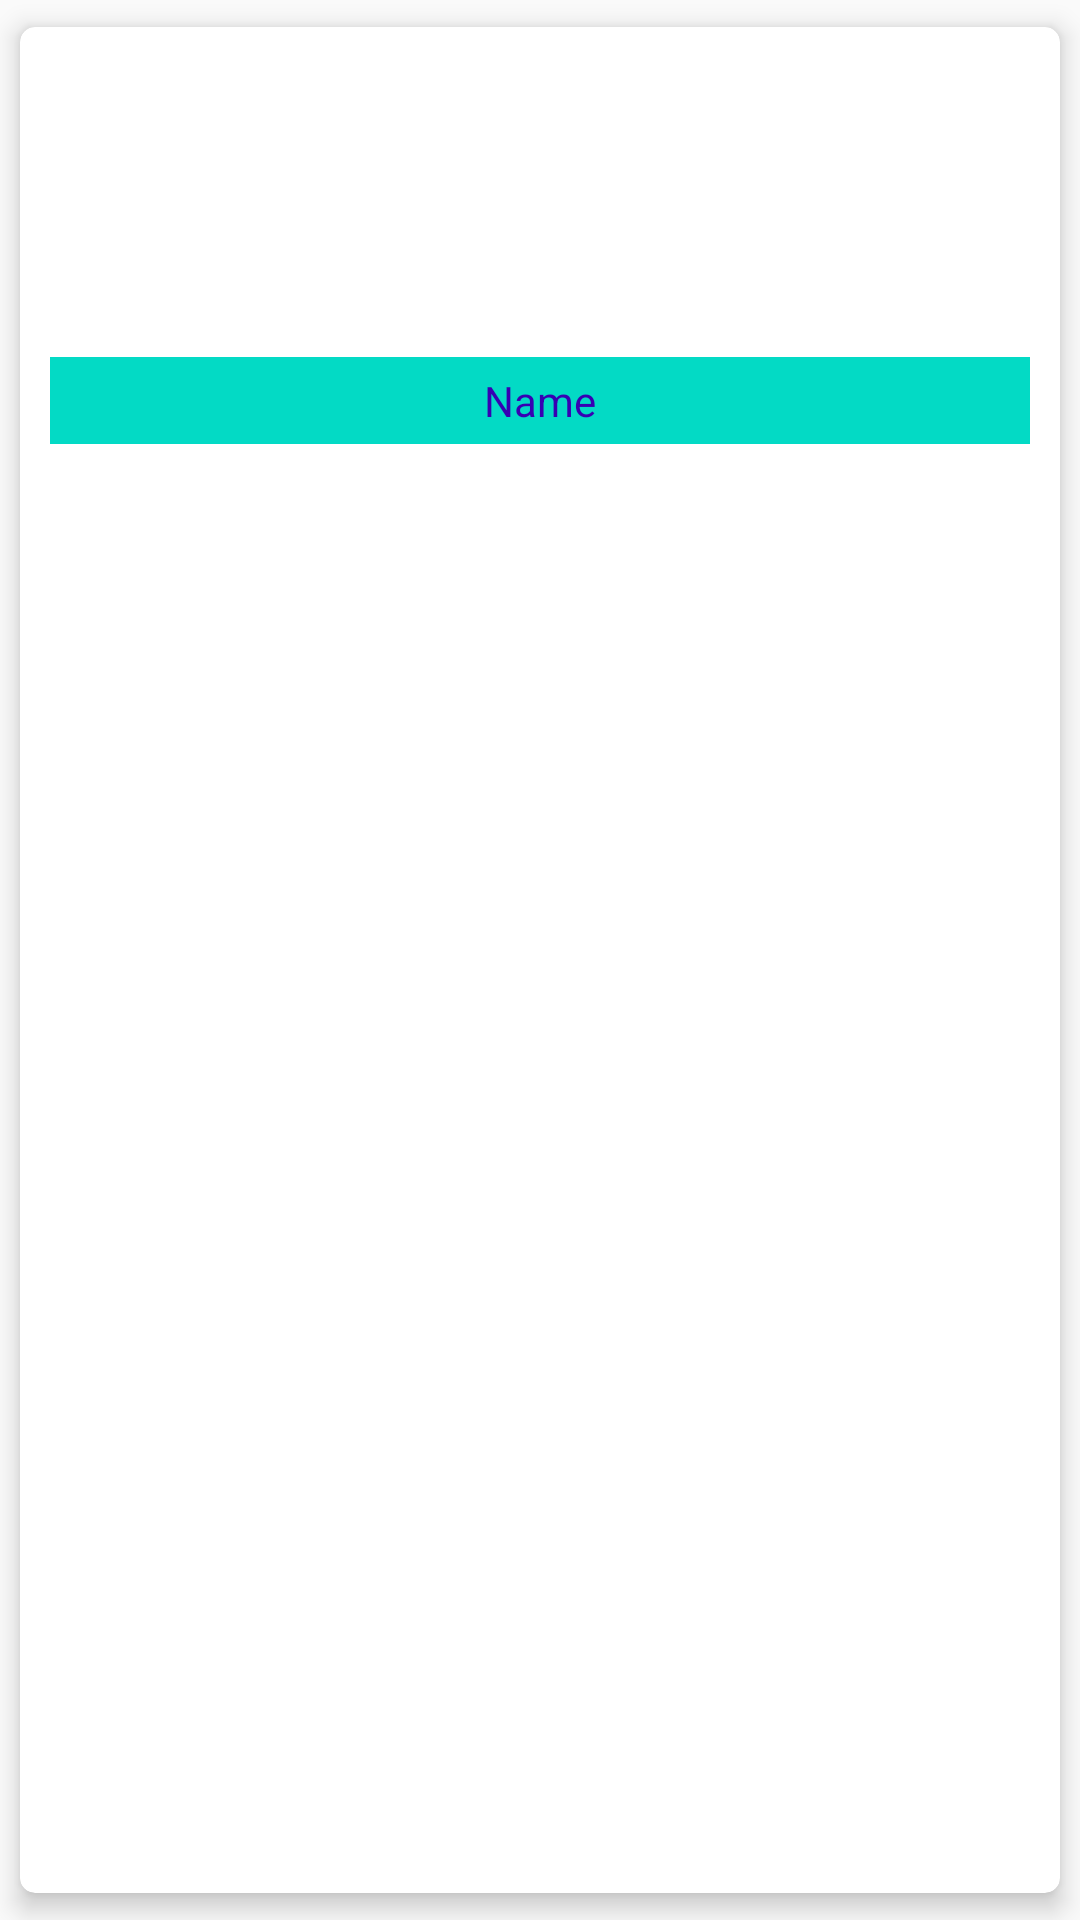

Write the Android layout XML for this screen, with the resource values it uses.
<!-- AndroidManifest.xml: application theme AppTheme -->
<!-- res/layout/model.xml -->
<?xml version="1.0" encoding="utf-8"?>
<android.support.v7.widget.CardView xmlns:android="http://schemas.android.com/apk/res/android"
    android:layout_width="match_parent"
    android:layout_height="wrap_content"
    xmlns:app="http://schemas.android.com/apk/res-auto"
    app:cardUseCompatPadding="true"
    app:cardCornerRadius="5dp"
    app:cardElevation="5dp"
    app:cardBackgroundColor="#fff">

<RelativeLayout
    android:layout_width="match_parent"
    android:layout_height="wrap_content"
    android:padding="10dp">

    <ImageView
        android:layout_width="100dp"
        android:layout_height="100dp"
        android:id="@+id/modelimage"
        android:src="@drawable/ico"
        android:layout_centerHorizontal="true"/>

    <TextView
        android:layout_width="match_parent"
        android:layout_height="wrap_content"
        android:text="Name"
        android:textAlignment="center"
        android:padding="5dp"
        android:textColor="@color/colorPrimaryDark"
        android:id="@+id/modelname"
        android:background="@color/colorAccent"
        android:layout_below="@+id/modelimage"/>

</RelativeLayout>


</android.support.v7.widget.CardView>
<!-- resources referenced by this layout -->
<resources>
  <style name="AppTheme" parent="Theme.AppCompat.Light.DarkActionBar">
          
          <item name="colorPrimary">@color/colorPrimary</item>
          <item name="colorPrimaryDark">@color/colorPrimaryDark</item>
          <item name="colorAccent">@color/colorAccent</item>
      </style>
  <!-- not gathered from this repository: default colours our renderer supplied (Android Studio template values) -->
  <color name="colorPrimary">#FF6200EE</color>
  <color name="colorPrimaryDark">#FF3700B3</color>
  <color name="colorAccent">#FF03DAC5</color>
</resources>
